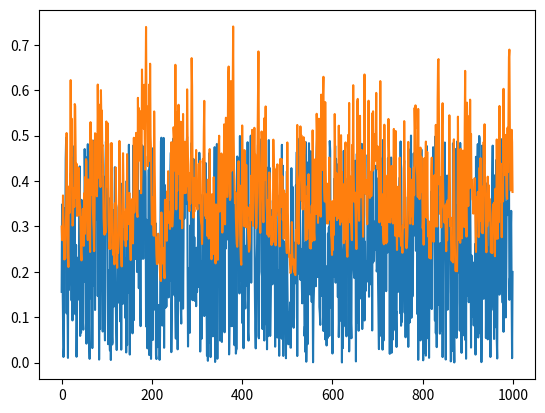

Python code for this plot:

"""
NARMAタスク用時系列データの生成
"""
import numpy as np
import matplotlib.pyplot as plt


def generate_narma(N,seed=0,delay=9):
    if type(seed)!=None : np.random.seed(seed=seed)
    
    """Generate NARMA sequence."""
    N1 = 200
    N = N + N1
    u = np.random.uniform(0,0.5,(N))

    # Generate NARMA sequence
    d = 1.0*np.zeros((N))
    
    for i in range(delay,N-1):
        d[i+1] = 0.3*d[i] + 0.05*d[i] * np.sum(d[i-delay:i+1]) + 1.5*u[i-delay]*u[i] + 0.1

    d = d[N1:]
    u = u[N1:]
    N = N-N1
    
    # NOTE: 乱数の実現値よっては値が発散する．その場合はseedを変更して再度時系列を生成する．
    if np.isfinite(d).all():
        u = u.reshape((N,1))
        d = d.reshape((N,1))
        return u,d
    else:
        print("again")
        return generate_narma(N=N,seed=seed+1)

if __name__ == '__main__':
    u,d = generate_narma(1000)
    plt.plot(u)
    plt.plot(d)
    plt.show()
    print(u.shape,d.shape)